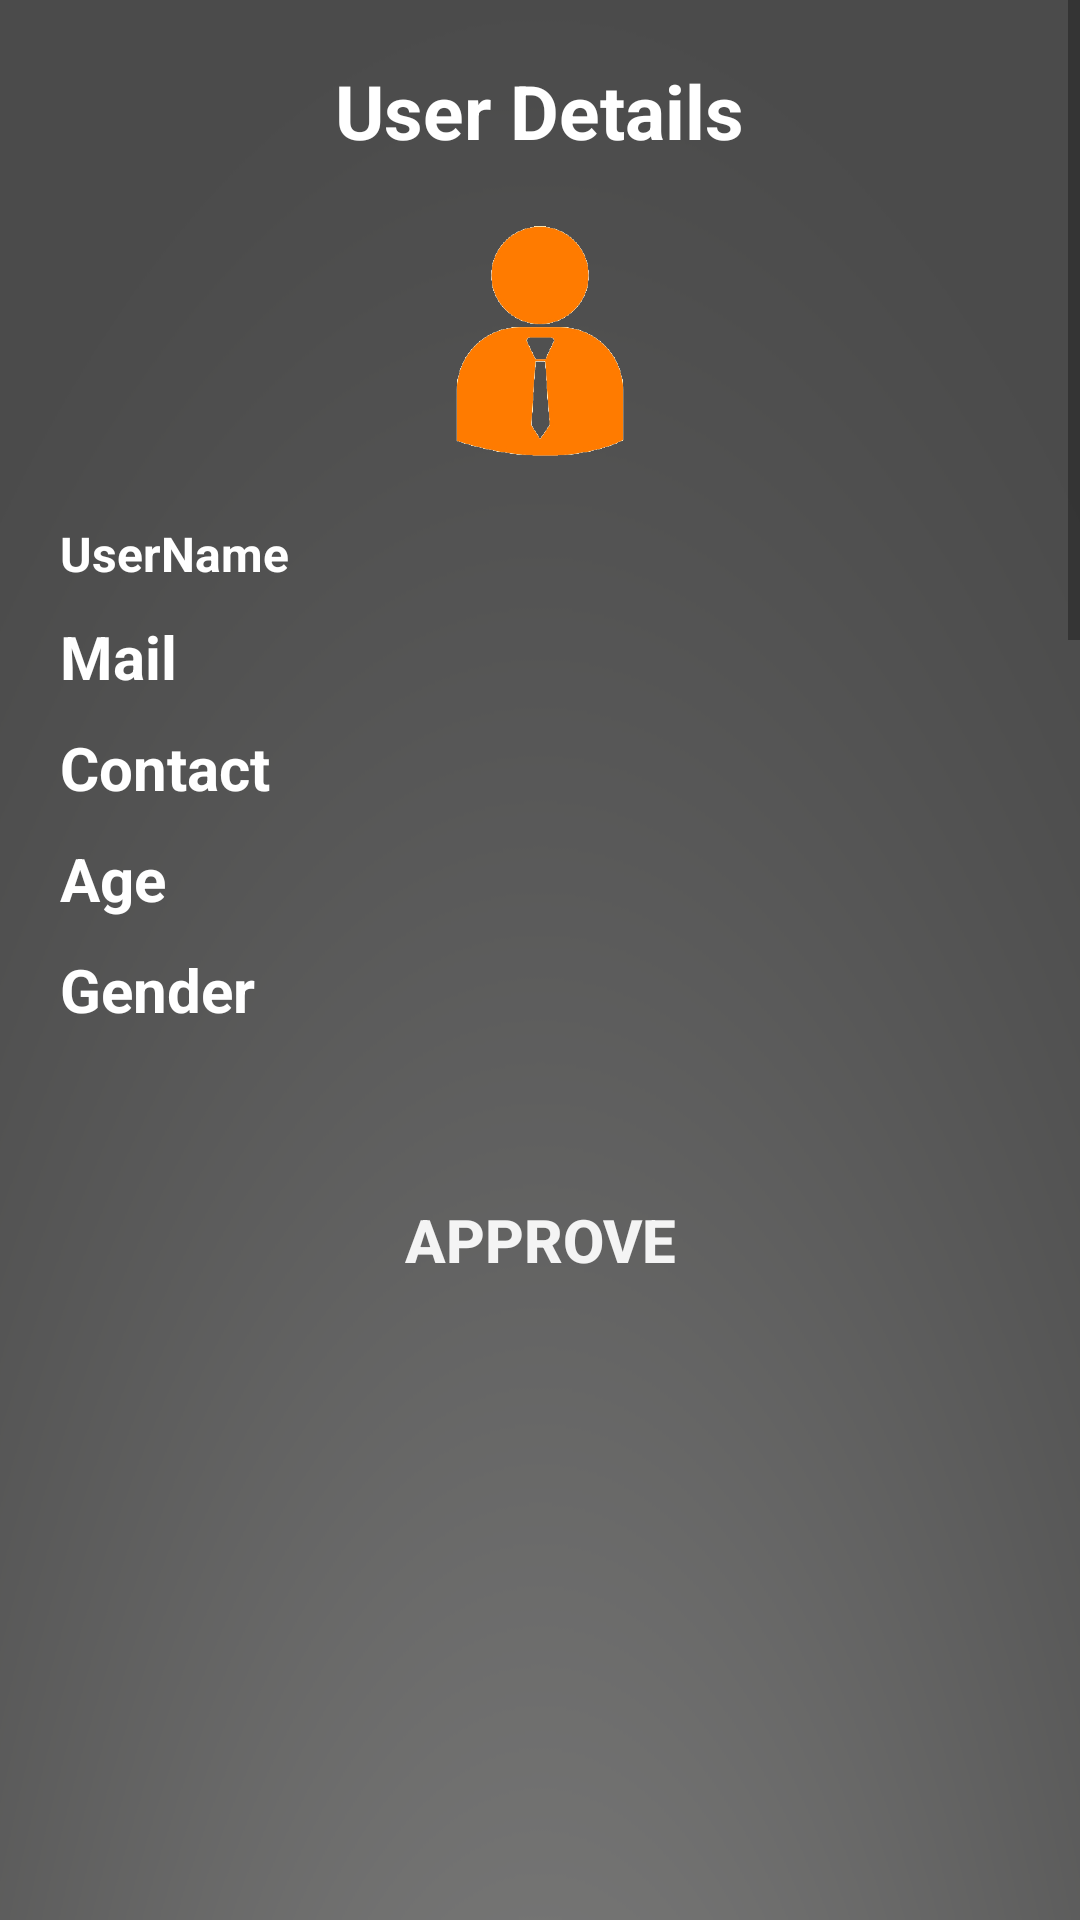

Layout XML and referenced resources for this Android screen:
<!-- AndroidManifest.xml: application theme AppTheme -->
<!-- res/layout/activity_approvecandidate.xml -->
<?xml version="1.0" encoding="utf-8"?>
<ScrollView
    xmlns:android="http://schemas.android.com/apk/res/android"
    android:layout_width="match_parent"
    android:layout_height="match_parent"
    android:fillViewport="true"
    >
    <LinearLayout
        android:orientation="vertical"
        android:layout_width="match_parent"
        android:layout_height="match_parent"
        android:background="@drawable/background"
        android:padding="20dp"
        >

        <TextView
            android:layout_width="wrap_content"
            android:layout_height="wrap_content"
            android:text="@string/USER_DETAILS"
            android:textColor="#FFFFFF"
            android:textSize="25sp"
            android:textStyle="bold"
            android:layout_gravity="center"/>

        <ImageView
            android:layout_width="100dp"
            android:layout_height="100dp"
            android:src="@drawable/candidate"
            android:layout_gravity="center"
            android:layout_marginTop="10dp"
            android:id="@+id/profile"/>

        <TableLayout
            android:layout_width="match_parent"
            android:layout_height="wrap_content"
            android:stretchColumns="1"
            >


            <TableRow android:layout_marginTop="10dp">

                <TextView
                    android:layout_width="wrap_content"
                    android:layout_height="wrap_content"
                    android:text="@string/USERNAME"
                    android:textColor="#FFFFFF"
                    android:textSize="16sp"
                    android:textStyle="bold"
                    />

                <TextView
                    android:layout_width="match_parent"
                    android:layout_height="wrap_content"
                    android:id="@+id/userName"
                    android:textSize="16sp"
                    />

            </TableRow>



            <TableRow android:layout_marginTop="10dp">

                <TextView
                    android:layout_width="wrap_content"
                    android:layout_height="wrap_content"
                    android:text="@string/MAIL"
                    android:textColor="#FFFFFF"
                    android:textSize="20sp"
                    android:textStyle="bold"
                    />

                <TextView
                    android:layout_width="match_parent"
                    android:layout_height="wrap_content"
                    android:id="@+id/mail"
                    android:textSize="20sp"
                    />

            </TableRow>

            <TableRow android:layout_marginTop="10dp">

                <TextView
                    android:layout_width="wrap_content"
                    android:layout_height="wrap_content"
                    android:text="@string/CONTACT"
                    android:textColor="#FFFFFF"
                    android:textSize="20sp"
                    android:textStyle="bold"
                    />

                <TextView
                    android:layout_width="match_parent"
                    android:layout_height="wrap_content"
                    android:id="@+id/contact"
                    android:textSize="20sp"
                    />
            </TableRow>

            <TableRow android:layout_marginTop="10dp">
                <TextView
                    android:layout_width="wrap_content"
                    android:layout_height="wrap_content"
                    android:text="@string/AGE"
                    android:textColor="#FFFFFF"
                    android:textSize="20sp"
                    android:textStyle="bold"
                    />

                <TextView
                    android:layout_width="match_parent"
                    android:layout_height="wrap_content"
                    android:id="@+id/age"

                    android:textSize="20sp"
                    />
            </TableRow>
            <TableRow android:layout_marginTop="10dp">
                <TextView
                    android:layout_width="wrap_content"
                    android:layout_height="wrap_content"
                    android:text="@string/GENDER"
                    android:textColor="#FFFFFF"
                    android:textSize="20sp"
                    android:textStyle="bold"
                    />

                <TextView
                    android:layout_width="match_parent"
                    android:layout_height="wrap_content"
                    android:id="@+id/gender"
                    android:textSize="20sp"
                    />
            </TableRow>


        </TableLayout>

        <Button
            style="@style/ButtonStyle"
            android:background="@drawable/button_selector"
            android:layout_width="match_parent"
            android:layout_height="60dp"
            android:layout_marginTop="40dp"
            android:onClick="approve"
            android:text="@string/APPROVE" />
    </LinearLayout>
</ScrollView>
<!-- resources referenced by this layout -->
<resources>
  <!-- drawable background: png bitmap (drawable, 67160 bytes) -->
  <!-- drawable candidate: png bitmap (drawable, 37101 bytes) -->
  <string name="AGE">Age</string>
  <string name="APPROVE">Approve</string>
  <string name="CONTACT">Contact</string>
  <string name="GENDER">Gender</string>
  <string name="MAIL">Mail</string>
  <string name="USERNAME">UserName</string>
  <string name="USER_DETAILS">User Details</string>
  <style name="ButtonStyle">
          <item name="android:layout_width">match_parent</item>
          <item name="android:layout_height">wrap_content</item>
          <item name="android:gravity">center</item>
          <item name="android:background">@drawable/button_selector</item>
          <item name="android:textStyle">bold</item>
          <item name="android:textColor">#F4F4F4</item>
          <item name="android:textSize">20sp</item>
          <item name="android:padding">10dp</item>
      </style>
  <style name="AppTheme" parent="Theme.AppCompat.Light.DarkActionBar">
          
          <item name="colorPrimary">@color/colorPrimary</item>
          <item name="colorPrimaryDark">@color/colorPrimaryDark</item>
          <item name="colorAccent">@color/colorAccent</item>
      </style>
  <color name="colorPrimary">#008577</color>
  <color name="colorPrimaryDark">#00574B</color>
  <color name="colorAccent">#F48E00</color>
</resources>
